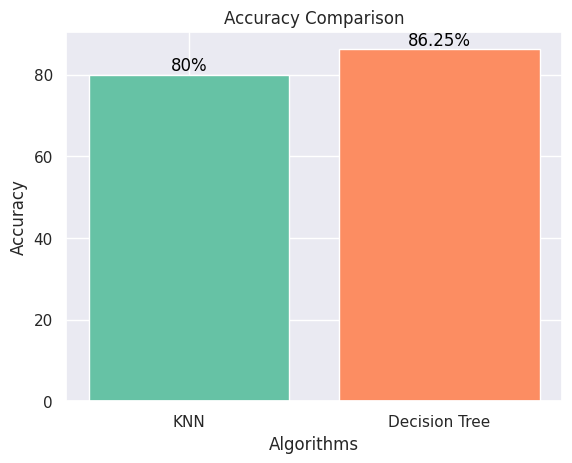

Source code (Python): (Note: this script raises an exception after producing the figure.)
import matplotlib.pyplot as plt
import seaborn as sns

# Accuracy data
algorithms = ['KNN', 'Decision Tree']
accuracy = [80, 86.25]

# Set the style using seaborn
sns.set(style='darkgrid')

# Define colors for the bars
colors = ['#66C2A5', '#FC8D62']

# Plotting the graph
plt.bar(algorithms, accuracy, color=colors)

# Add percentage labels on top of bars
for i, acc in enumerate(accuracy):
    plt.text(i, acc + 1, f'{acc}%', ha='center', color='black')

# Customize the plot
plt.xlabel('Algorithms')
plt.ylabel('Accuracy')
plt.title('Accuracy Comparison')

# Saving the graph as an image
plt.savefig('static/accuracy_graph1.png')

# Closing the plot
plt.close()
